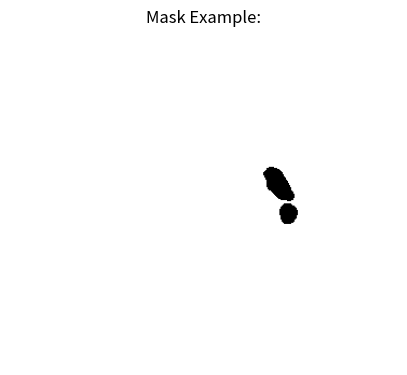

Source code (Python):
# -*- coding: utf-8 -*-
"""
Created on Sat May 28 17:39:16 2022

[redacted]
"""

import numpy as np
import matplotlib.pyplot as plt

def mask_from_segmentation(segmentation, shape):

    # Get a list of numbers from the initial segmentation
    segm = np.asarray(segmentation.split(), dtype=int)

    # Get start point and length between points
    start_point = segm[0::2] - 1
    length_point = segm[1::2]

    # Compute the location of each endpoint
    end_point = start_point + length_point

    # Create an empty list mask the size of the original image
    # take onl
    case_mask = np.zeros(shape[0]*shape[1], dtype=np.uint8)

    # Change pixels from 0 to 1 that are within the segmentation
    for start, end in zip(start_point, end_point):
        case_mask[start:end] = 1
        
    print(case_mask.shape)    
    case_mask = case_mask.reshape((shape[0], shape[1]))
    
    return case_mask

# Example
segmentation = '45601 5 45959 10 46319 12 46678 14 47037 16 47396 18 47756 18 48116 19 48477 18 48837 19 \
                49198 19 49558 19 49919 19 50279 20 50639 20 50999 21 51359 21 51719 22 52079 22 52440 22 52800 22 53161 21 \
                53523 20 53884 20 54245 19 54606 19 54967 18 55328 17 55689 16 56050 14 56412 12 56778 4 57855 7 58214 9 58573 12 \
                58932 14 59292 15 59651 16 60011 17 60371 17 60731 17 61091 17 61451 17 61812 15 62172 15 62532 15 62892 14 \
                63253 12 63613 12 63974 10 64335 7'

shape = (310, 360)

case_mask = mask_from_segmentation(segmentation, shape)

plt.figure(figsize=(5, 5))
plt.title("Mask Example:")
plt.imshow(case_mask,cmap="binary")
plt.axis("off")
plt.show()